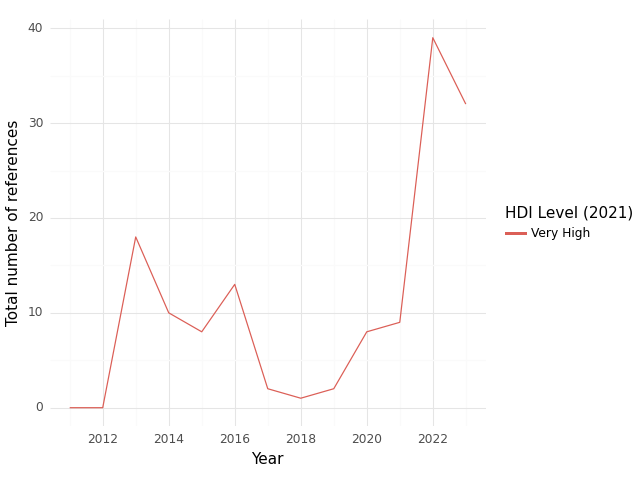

The data file committed next to this chart (first rows):
, HDI Level (2021), Year, intersection, climate, health, sum, Sector
0, Very High, 2011, 0.0, 18.0, 196.0, 214.0, medical equipment and services; health c…
1, Very High, 2012, 0.0, 15.0, 110.0, 125.0, medical equipment and services; health c…
2, Very High, 2013, 18.0, 65.0, 326.0, 409.0, medical equipment and services; health c…
3, Very High, 2014, 10.0, 33.0, 316.0, 359.0, medical equipment and services; health c…
4, Very High, 2015, 8.0, 35.0, 324.0, 367.0, medical equipment and services; health c…
5, Very High, 2016, 13.0, 24.0, 248.0, 285.0, medical equipment and services; health c…
6, Very High, 2017, 2.0, 32.0, 264.0, 298.0, medical equipment and services; health c…
7, Very High, 2018, 1.0, 60.0, 528.0, 589.0, medical equipment and services; health c…
8, Very High, 2019, 2.0, 13.0, 228.0, 243.0, medical equipment and services; health c…
9, Very High, 2020, 8.0, 61.0, 528.0, 597.0, medical equipment and services; health c…
10, Very High, 2021, 9.0, 79.0, 510.0, 598.0, medical equipment and services; health c…
11, Very High, 2022, 39.0, 181.0, 696.0, 916.0, medical equipment and services; health c…
12, Very High, 2023, 32.0, 211.0, 771.0, 1014, medical equipment and services; health c…
